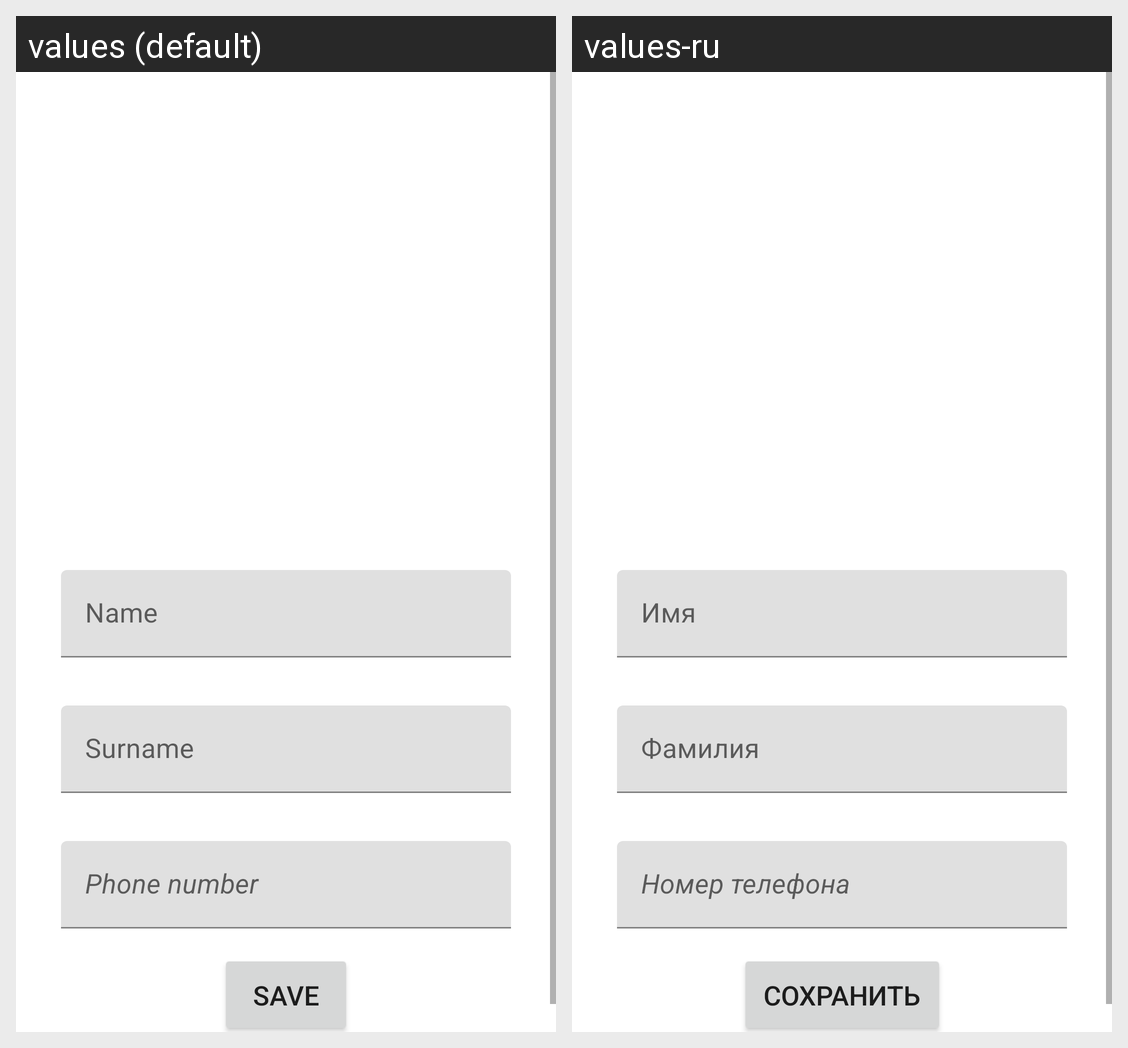

Locale-by-locale string values for the Android screen shown in this grid:
Android screen res/layout/fragment_contact_details.xml rendered under 2 locales, left to right: values (default), values-ru. Device: Nexus 5 (rendered at 1080×1920; each locale shown at half size, 540×960, under a caption strip naming it); theme Theme.Aston_Intensiv_6.
Strings drawn on this screen, with the default value and each locale's value (text and hints the layout hard-codes, and strings that could not be matched under every locale, appear in the picture but are not listed):

hint_contact_name
  values: Name
  values-ru: Имя

hint_contact_surname
  values: Surname
  values-ru: Фамилия

hint_contact_phone
  values: Phone number
  values-ru: Номер телефона

button_text_contact_save
  values: Save
  values-ru: Сохранить
